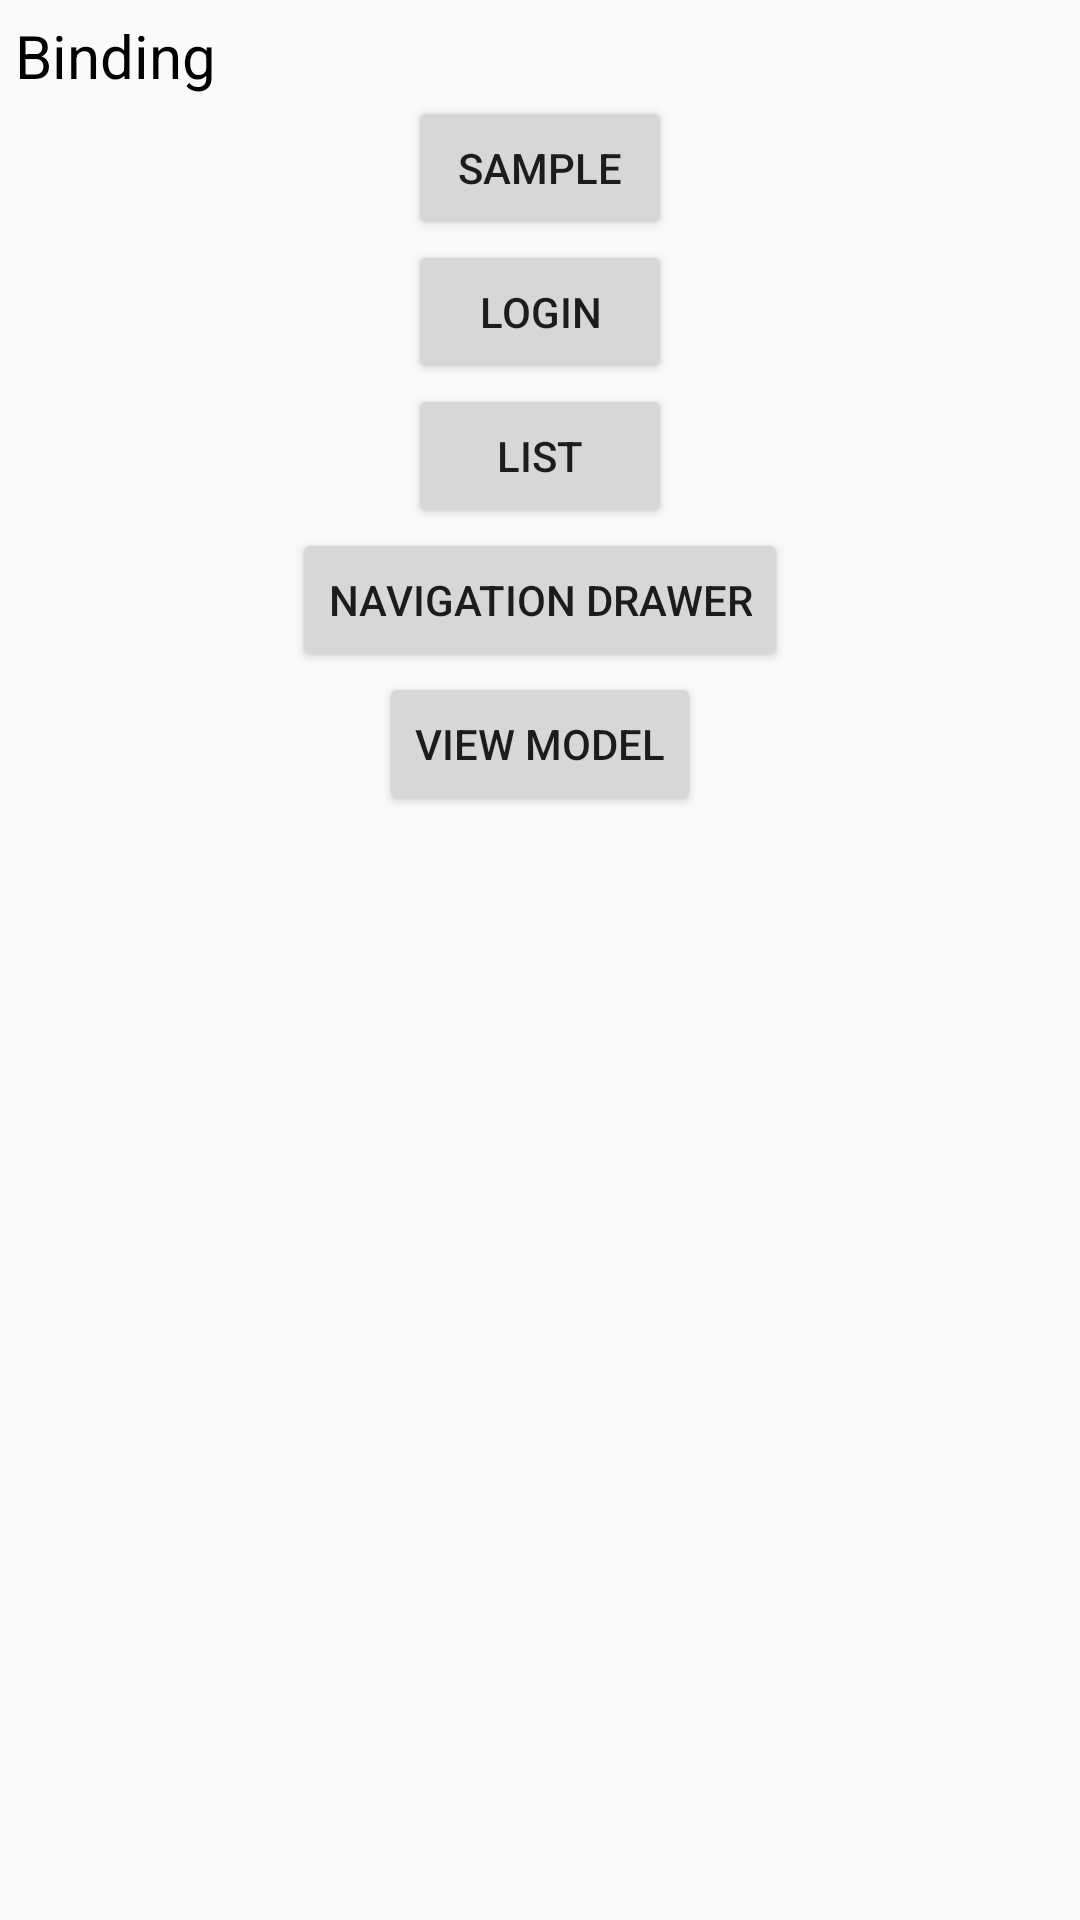

Write the Android layout XML for this screen, with the resource values it uses.
<!-- AndroidManifest.xml: application theme AppTheme -->
<!-- res/layout/content_binding.xml -->
<?xml version="1.0" encoding="utf-8"?>
<android.support.constraint.ConstraintLayout xmlns:android="http://schemas.android.com/apk/res/android"
    xmlns:app="http://schemas.android.com/apk/res-auto"
    android:layout_width="match_parent"
    android:layout_height="wrap_content"
    android:background="@drawable/shape_rectangle"
    android:padding="5dp">

    <TextView
        android:id="@+id/tv1"
        android:layout_width="0dp"
        android:layout_height="wrap_content"
        android:text="@string/binding"
        android:textColor="@android:color/black"
        android:textSize="20sp"
        app:layout_constraintEnd_toEndOf="parent"
        app:layout_constraintStart_toStartOf="parent" />

    <Button
        android:id="@+id/btnSample"
        android:layout_width="wrap_content"
        android:layout_height="wrap_content"
        android:text="@string/sample"
        app:layout_constraintEnd_toEndOf="parent"
        app:layout_constraintStart_toStartOf="parent"
        app:layout_constraintTop_toBottomOf="@+id/tv1" />

    <Button
        android:id="@+id/btnLogin"
        android:layout_width="wrap_content"
        android:layout_height="wrap_content"
        android:text="@string/login"
        app:layout_constraintEnd_toEndOf="parent"
        app:layout_constraintStart_toStartOf="parent"
        app:layout_constraintTop_toBottomOf="@+id/btnSample" />

    <Button
        android:id="@+id/btnList"
        android:layout_width="wrap_content"
        android:layout_height="wrap_content"
        android:text="@string/list"
        app:layout_constraintEnd_toEndOf="parent"
        app:layout_constraintStart_toStartOf="parent"
        app:layout_constraintTop_toBottomOf="@+id/btnLogin" />


    <Button
        android:id="@+id/btnNav"
        android:layout_width="wrap_content"
        android:layout_height="wrap_content"
        android:text="Navigation Drawer"
        app:layout_constraintEnd_toEndOf="parent"
        app:layout_constraintStart_toStartOf="parent"
        app:layout_constraintTop_toBottomOf="@+id/btnList" />

    <Button
        android:id="@+id/btnVM"
        android:layout_width="wrap_content"
        android:layout_height="wrap_content"
        android:text="@string/view_model"
        app:layout_constraintEnd_toEndOf="parent"
        app:layout_constraintStart_toStartOf="parent"
        app:layout_constraintTop_toBottomOf="@+id/btnNav" />

</android.support.constraint.ConstraintLayout>
<!-- resources referenced by this layout -->
<resources>
  <string name="binding">Binding</string>
  <string name="list">List</string>
  <string name="login">Login</string>
  <string name="sample">Sample</string>
  <string name="view_model">View Model</string>
  <style name="AppTheme" parent="Theme.AppCompat.Light.DarkActionBar">
          
          <item name="colorPrimary">@color/colorPrimary</item>
          <item name="colorPrimaryDark">@color/colorPrimaryDark</item>
          <item name="colorAccent">@color/colorAccent</item>
      </style>
  <color name="colorPrimary">#BF5D5A</color>
  <color name="colorPrimaryDark">#A8423E</color>
  <color name="colorAccent">#000000</color>
</resources>
